Photos from the image-classification dataset "dataset" in the GitHub repository ashloverscn/AI-EXAMPLES. Its 2 classes are: thumbs down, thumbs up.

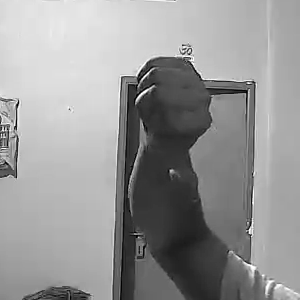
Label: thumbs down

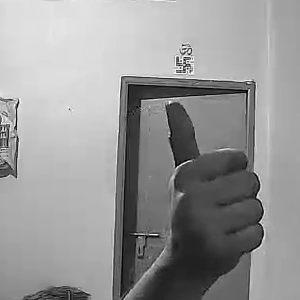
Label: thumbs up

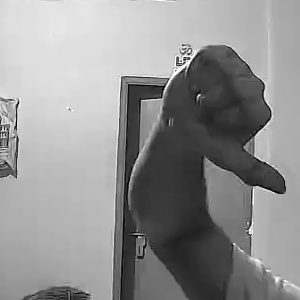
Label: thumbs down

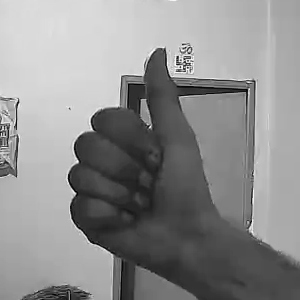
Label: thumbs up

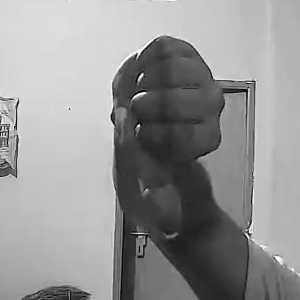
Label: thumbs down

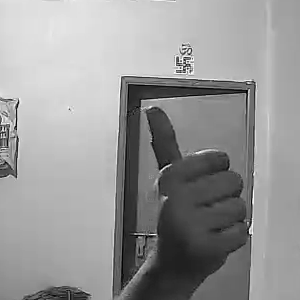
Label: thumbs up
